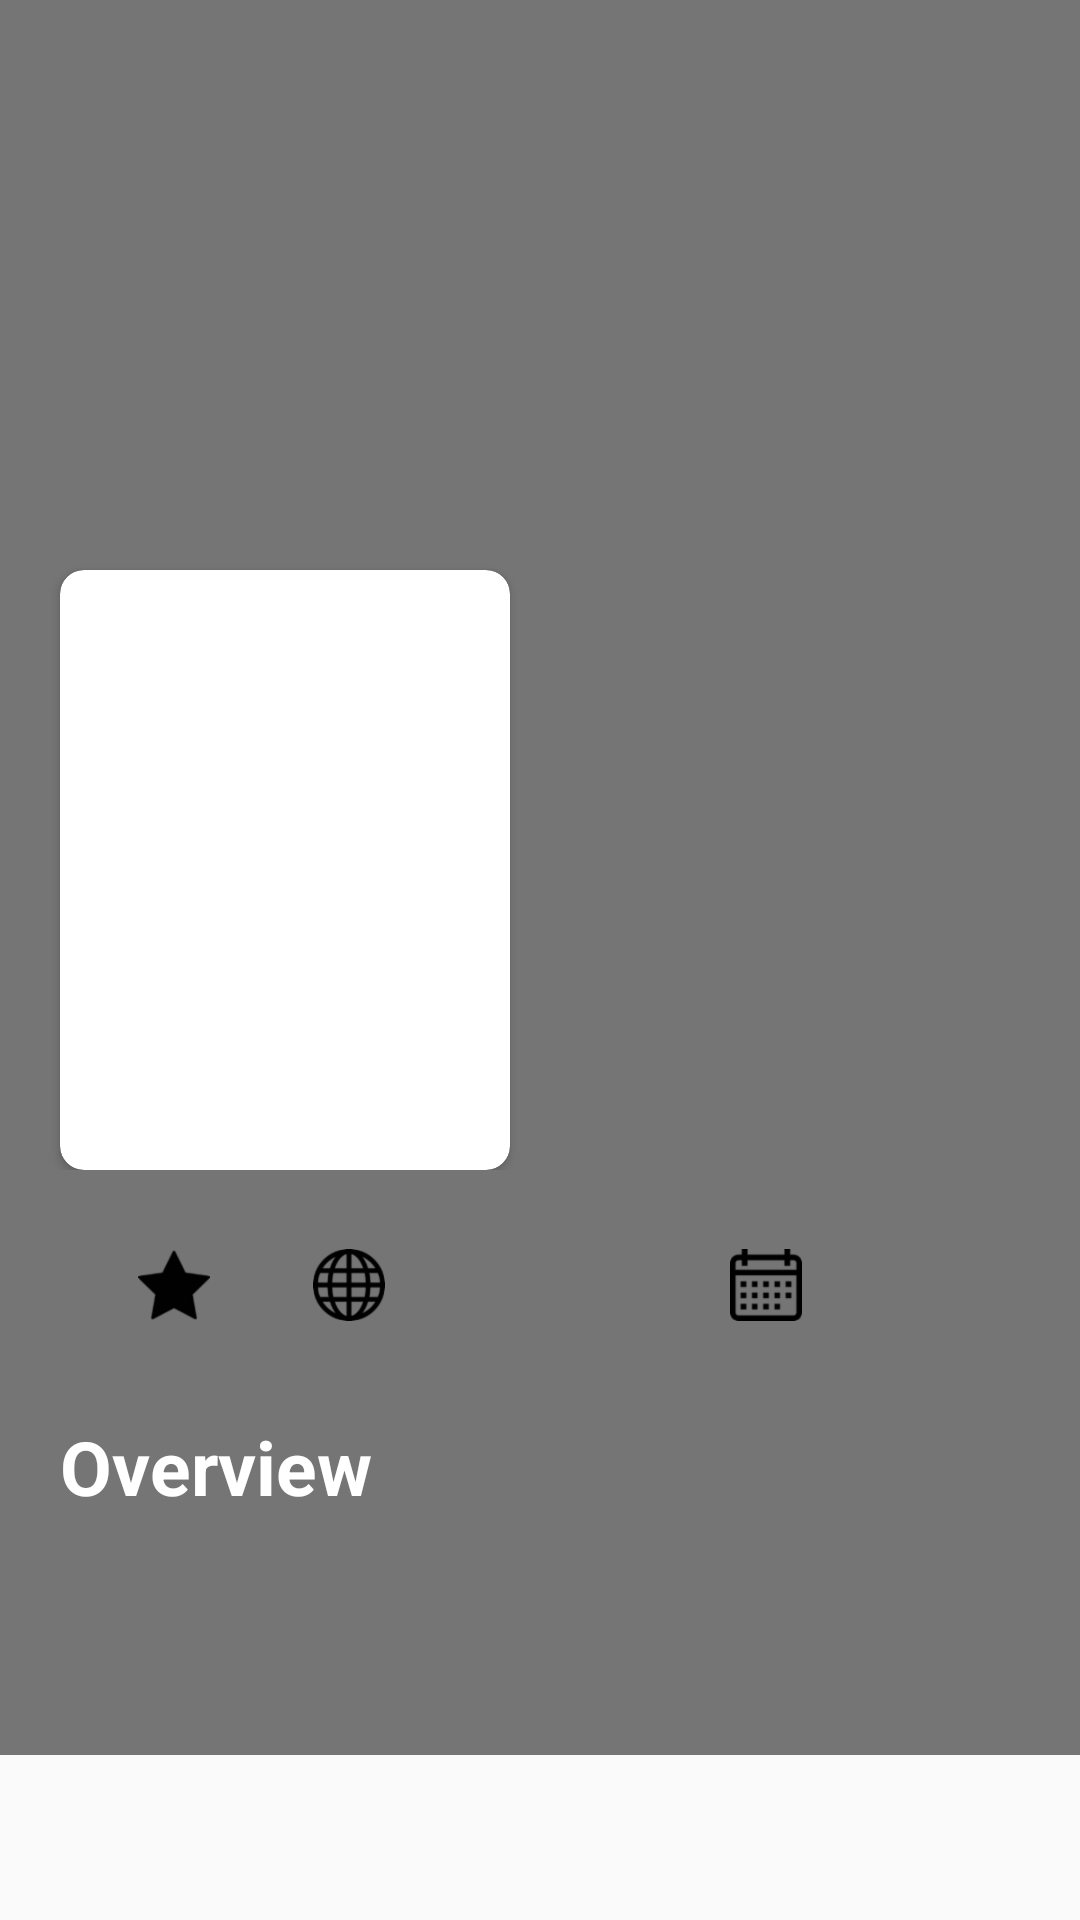

Write the Android layout XML for this screen, with the resource values it uses.
<!-- AndroidManifest.xml: application theme AppTheme -->
<!-- res/layout/activity_more_details.xml -->
<?xml version="1.0" encoding="utf-8"?>
<ScrollView xmlns:android="http://schemas.android.com/apk/res/android"
    android:id="@+id/ScrollView01"
    android:layout_width="fill_parent"
    android:layout_height="fill_parent">

    <LinearLayout xmlns:android="http://schemas.android.com/apk/res/android"
        xmlns:app="http://schemas.android.com/apk/res-auto"
        android:layout_width="match_parent"
        android:background="@color/gray"

        android:layout_height="wrap_content"
        android:orientation="vertical">

        <FrameLayout
            android:layout_width="match_parent"
            android:layout_height="wrap_content"
            android:layout_gravity="start">

            <ImageView

                android:id="@+id/iv_background_image"
                android:layout_width="match_parent"
                android:layout_height="wrap_content" />

            <androidx.cardview.widget.CardView
                android:layout_width="150dp"

                android:layout_height="200dp"
                android:layout_gravity="bottom"
                android:layout_marginLeft="20dp"
                android:layout_marginTop="190dp"
                android:background="@drawable/cardborder"
                android:elevation="4dp"
                app:cardElevation="@dimen/cardview_default_elevation"
                app:cardCornerRadius="8dp">

                <ImageView
                    android:id="@+id/iv_poster_image"
                    android:layout_width="match_parent"
                    android:layout_height="match_parent"
                    android:scaleType="fitXY" />
            </androidx.cardview.widget.CardView>


            <TextView
                android:id="@+id/tv_title"
                android:layout_width="150dp"
                android:layout_height="wrap_content"
                android:layout_gravity="right|bottom"
                android:layout_marginRight="30dp"
                android:layout_marginBottom="50dp"
                android:gravity="right"
                android:maxLines="5"

                android:textAlignment="viewStart"
                android:textColor="@color/white"
                android:textSize="25sp"
                android:textStyle="bold" />

        </FrameLayout>


        <LinearLayout
            android:layout_width="match_parent"
            android:layout_height="wrap_content"
            android:layout_marginTop="25dp"
            android:orientation="horizontal">


            <RelativeLayout
                android:layout_width="0dp"
                android:layout_height="wrap_content"
                android:layout_weight="0.8"
                android:orientation="vertical">

                <TextView
                    android:id="@+id/tv_rating"
                    android:layout_width="wrap_content"

                    android:layout_height="wrap_content"
                    android:layout_centerInParent="true"
                    android:textAlignment="viewStart"
                    android:textColor="@color/white"
                    android:textSize="20sp"
                    android:textStyle="bold" />

                <ImageView
                    android:layout_width="wrap_content"
                    android:layout_height="wrap_content"
                    android:layout_centerInParent="true"
                    android:layout_marginLeft="5dp"
                    android:layout_toRightOf="@+id/tv_rating"
                    android:background="@drawable/star" />

            </RelativeLayout>

            <RelativeLayout

                android:layout_width="0dp"
                android:layout_height="wrap_content"
                android:layout_weight="1"
                android:orientation="vertical">

                <TextView
                    android:id="@+id/tv_language"

                    android:layout_width="wrap_content"
                    android:layout_height="wrap_content"
                    android:layout_centerInParent="true"
                    android:textAlignment="viewStart"
                    android:textAllCaps="true"
                    android:textColor="@color/white"
                    android:textSize="20sp"

                    android:textStyle="bold" />

                <ImageView
                    android:layout_width="wrap_content"

                    android:layout_height="wrap_content"
                    android:layout_centerInParent="true"
                    android:layout_marginLeft="5dp"
                    android:layout_marginRight="5dp"
                    android:layout_toLeftOf="@+id/tv_language"
                    android:background="@drawable/grid_world"
                    android:textAlignment="viewStart" />


            </RelativeLayout>

            <RelativeLayout

                android:layout_width="0dp"
                android:layout_height="wrap_content"
                android:layout_weight="1.7"
                android:orientation="vertical">

                <TextView
                    android:id="@+id/tv_date"
                    android:layout_width="wrap_content"
                    android:layout_height="wrap_content"
                    android:layout_centerInParent="true"
                    android:textColor="@color/white"
                    android:textSize="20sp"
                    android:textStyle="bold" />

                <ImageView
                    android:layout_width="wrap_content"
                    android:layout_height="wrap_content"
                    android:layout_centerInParent="true"
                    android:layout_marginLeft="5dp"
                    android:layout_marginRight="5dp"
                    android:layout_toLeftOf="@+id/tv_date"
                    android:background="@drawable/calendar" />

            </RelativeLayout>

        </LinearLayout>

        <LinearLayout
            android:layout_width="match_parent"
            android:layout_height="wrap_content">

            <TextView
                android:layout_width="wrap_content"
                android:layout_height="wrap_content"
                android:layout_marginLeft="20dp"
                android:layout_marginTop="30dp"
                android:text="@string/overview"
                android:textAlignment="viewStart"
                android:textColor="@color/white"
                android:textSize="25sp"
                android:textStyle="bold" />
        </LinearLayout>

        <LinearLayout
            android:layout_width="match_parent"
            android:layout_height="wrap_content">

            <TextView
                android:id="@+id/tv_overview"

                android:layout_width="wrap_content"
                android:layout_height="wrap_content"
                android:layout_margin="20dp"
                android:textAlignment="viewStart"
                android:textColor="@color/white"
                android:textSize="18sp" />
        </LinearLayout>

        <LinearLayout
            android:visibility="gone"

            android:layout_width="match_parent"
            android:layout_height="wrap_content">

            <TextView
                android:id="@+id/Trailers"
                android:layout_width="wrap_content"
                android:layout_height="wrap_content"
                android:layout_marginLeft="20dp"
                android:layout_marginTop="30dp"
                android:text="Trailers"
                android:textAlignment="viewStart"
                android:textColor="@color/white"
                android:textSize="25sp"
                android:textStyle="bold" />
        </LinearLayout>


        <androidx.recyclerview.widget.RecyclerView
            android:id="@+id/Trailers_recycler"
            android:layout_width="match_parent"
            android:layout_height="wrap_content"
            android:layout_marginBottom="15dp"
            />
        <androidx.recyclerview.widget.RecyclerView
            android:id="@+id/Reviews_recycler"
            android:layout_width="match_parent"
            android:layout_height="wrap_content"
            />



    </LinearLayout>




</ScrollView>
<!-- resources referenced by this layout -->
<resources>
  <color name="gray">#757575</color>
  <color name="white">#ffff</color>
  <!-- drawable calendar: png bitmap (drawable-hdpi, 1208 bytes) -->
  <!-- drawable cardborder (drawable) -->
  <?xml version="1.0" encoding="UTF-8"?>
  <shape xmlns:android="http://schemas.android.com/apk/res/android">
      <solid android:color="@color/gray_200"/>
      <stroke android:width="10dp" android:color="@color/gray_200" />
      <corners android:radius="20dip"/>
      <padding android:left="0dip" android:top="0dip" android:right="0dip" android:bottom="0dip" />
  </shape>
  <!-- drawable grid_world: png bitmap (drawable-hdpi, 1235 bytes) -->
  <!-- drawable star: png bitmap (drawable-hdpi, 799 bytes) -->
  <string name="overview">Overview</string>
  <style name="AppTheme" parent="Theme.AppCompat.Light.DarkActionBar">
          <item name="colorPrimary">@color/colorPrimary</item>
          <item name="colorPrimaryDark">@color/colorPrimary</item>
          <item name="colorAccent">@color/colorAccent</item>
      </style>
  <color name="gray_200">#2d2d2d</color>
  <color name="colorPrimary">#2d2d2d</color>
  <color name="colorAccent">#D81B60</color>
</resources>
